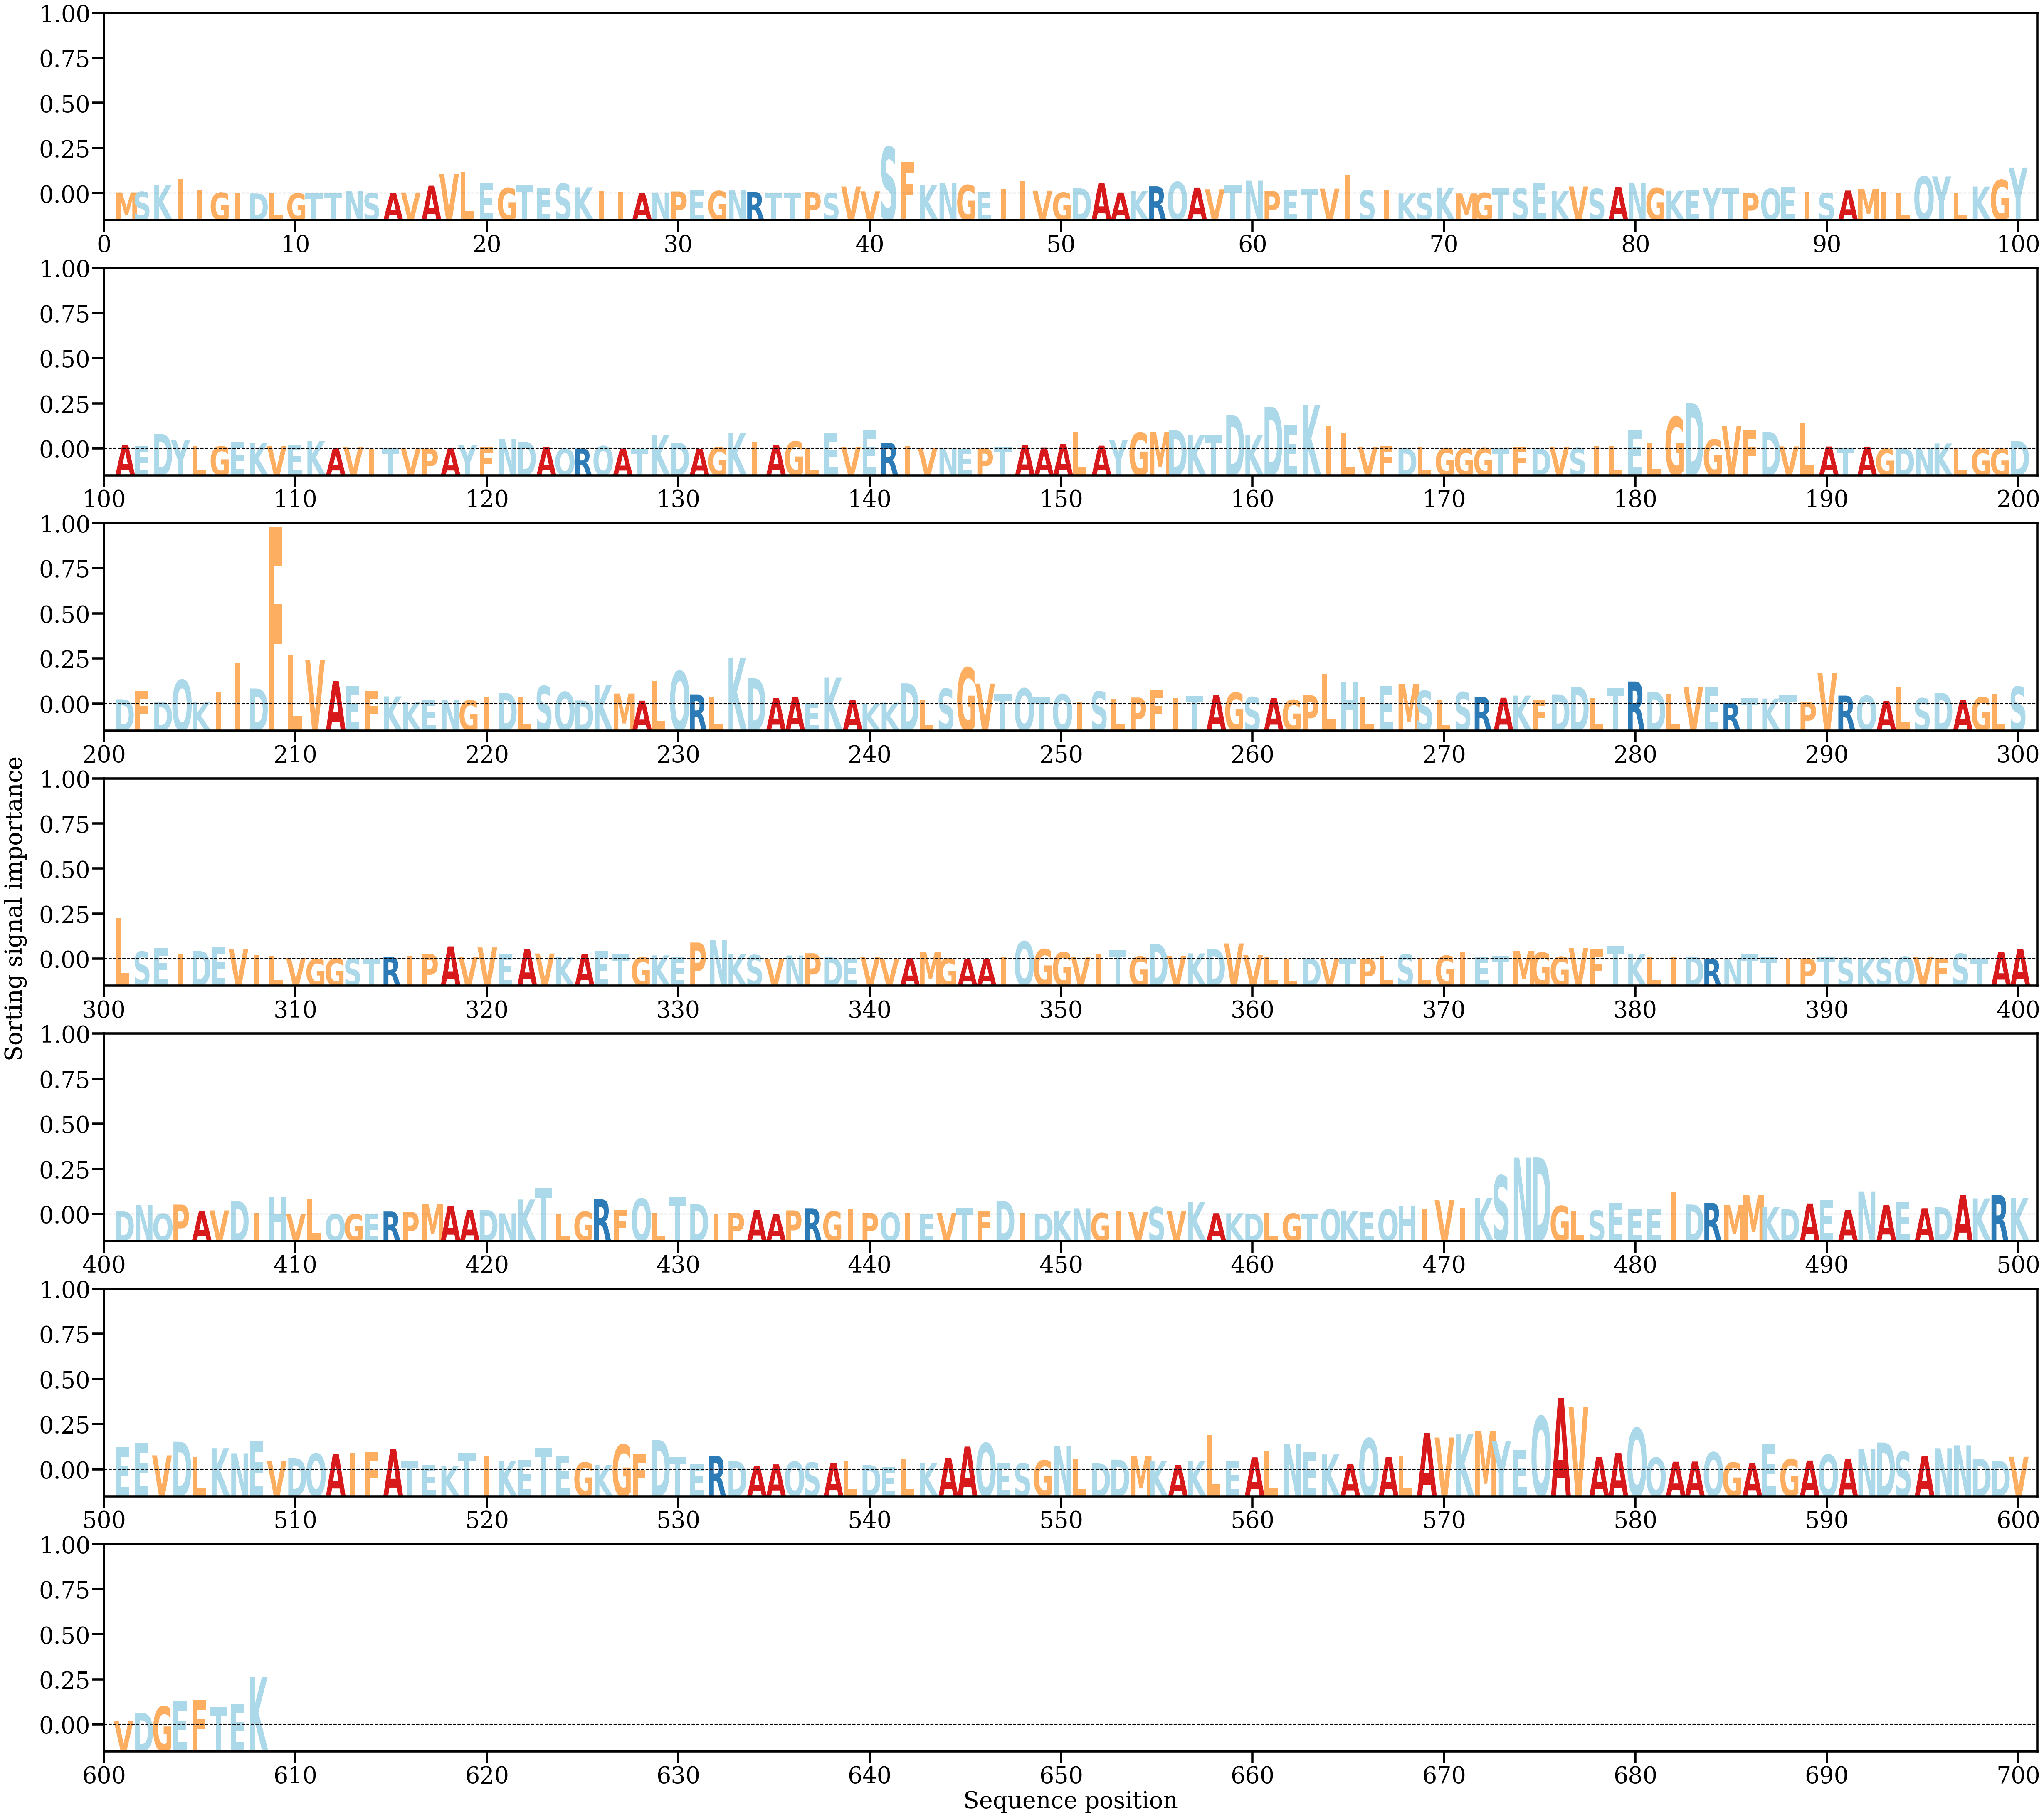

Values plotted in this chart, from the file beside it:
AA, Alpha
M, [0.00020122]
S, [0.00029253]
K, [0.0014907]
I, [0.00239074]
I, [0.00067479]
G, [0.00014886]
I, [2.9231956e-05]
D, [1.4256892e-05]
L, [8.545316e-06]
G, [2.0919735e-05]
T, [9.975544e-06]
T, [0.00018015]
N, [0.000416]
S, [8.455317e-05]
A, [0.00012169]
V, [0.00018663]
A, [0.00132609]
V, [0.0033025]
L, [0.00360666]
E, [0.00172437]
G, [0.00095649]
T, [0.00148663]
E, [0.00090947]
S, [0.00166666]
K, [0.00106146]
I, [0.000393]
I, [0.00021567]
A, [0.00010069]
N, [0.00018777]
P, [0.00034581]
E, [0.00052753]
G, [0.00043169]
N, [0.00059595]
R, [0.00026481]
T, [0.00011762]
T, [0.00016052]
P, [0.00024188]
S, [7.372307e-05]
V, [0.00118631]
V, [0.00036492]
S, [0.00788552]
F, [0.0052754]
K, [0.00145849]
N, [0.00185982]
G, [0.00143973]
E, [0.00022973]
I, [0.00074536]
I, [0.00213121]
V, [0.00046867]
G, [0.0001617]
D, [0.00089551]
A, [0.00182869]
A, [0.00018829]
K, [0.00045681]
R, [0.00122068]
Q, [0.00196505]
A, [0.00102548]
V, [0.0007222]
T, [0.00134139]
N, [0.00217018]
... 548 more rows
